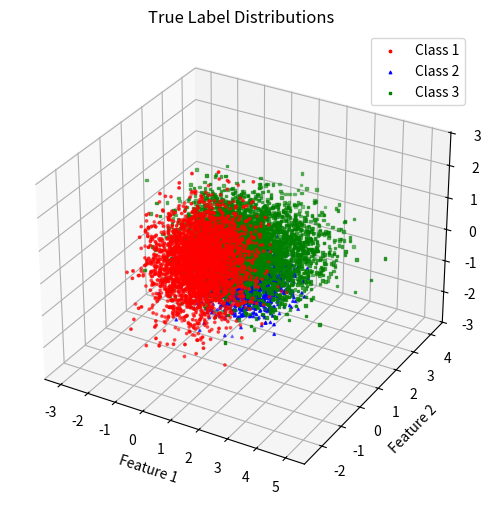
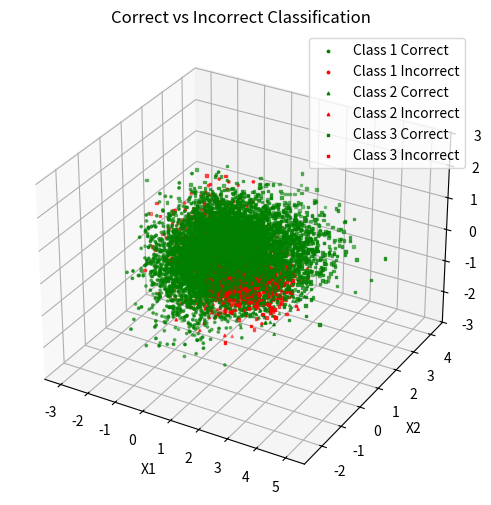
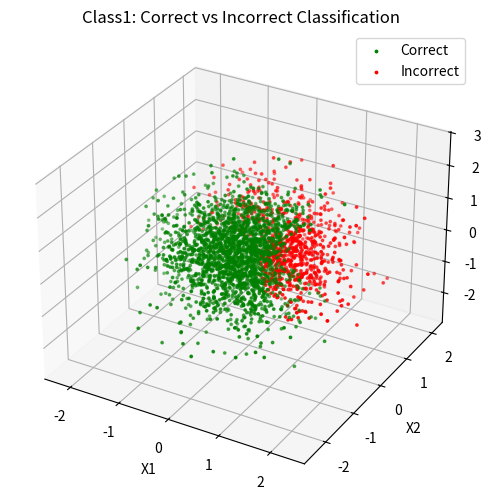
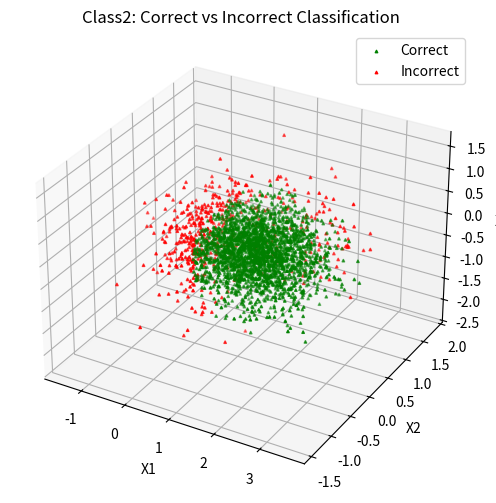
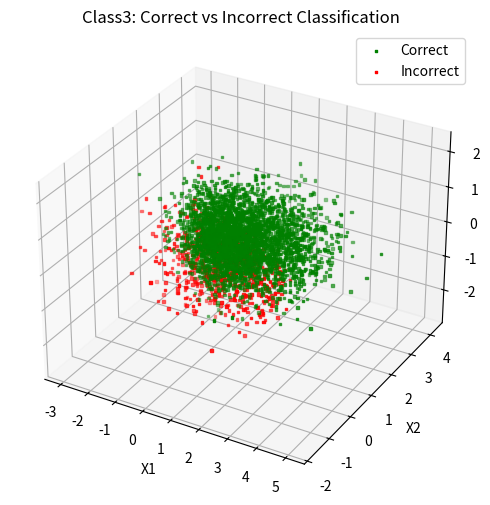

Reproduce these figures in Python, in order.
#!/usr/bin/env python3
import numpy as np
import matplotlib.pyplot as plt
from scipy.stats import multivariate_normal
import random

############################################# Parameters #############################################
# Priori Probabilites
PY = [0.3, 0.3, 0.4]

num_classes = 3
dimensions = 3

# Gaussian PDF Parameters
num_gaussians = 4

sigma = np.zeros((dimensions, dimensions, num_gaussians))
mean = np.zeros((dimensions, num_gaussians))

# Setting covariance matrix as diagonal random matrix
for i in range(num_gaussians):
    sigma[:, :, i] = [[random.random(), 0, 0],
                    [0, random.random(), 0],
                    [0, 0, random.random()]]
    
# Set distance between means as 2x standard deviation
avg_std_dev = np.mean([np.sqrt(sigma[d, d, i]) for i in range(num_gaussians) for d in range(dimensions)])
distance = 2 * avg_std_dev
mean[:, 0] = [0, 0, 0]
mean[:, 1] = [distance, 0, 0]
mean[:, 2] = [0, distance, 0]
mean[:, 3] = [distance, distance, 0]

# Printing the mean and covariance matrix values
for i in range(num_gaussians):
    print('Covariance Matrix ', i, ': ', sigma[:,:,i])
    print('Mean ', i, ': ', mean[:,i])

# Calculating number of samples in each class
num_samples = 10000
num_samples_pc = np.zeros(num_classes, dtype=int)
for i in range(num_classes):
    num_samples_pc[i] = int(PY[i] * num_samples)

############################################# Data Generation #############################################
true_labels = np.hstack((np.ones(num_samples_pc[0],dtype=int), 
                         2*np.ones(num_samples_pc[1],dtype=int), 
                         3*np.ones(num_samples_pc[2],dtype=int)))

class1_samples = np.random.multivariate_normal(mean=mean[:,0], cov=sigma[:,:,0], size=num_samples_pc[0])
class2_samples = np.random.multivariate_normal(mean=mean[:,1], cov=sigma[:,:,1], size=num_samples_pc[1])
class3_samples_1 = np.random.multivariate_normal(mean=mean[:,2], cov=sigma[:,:,2], size=num_samples_pc[2]//2)
class3_samples_2 = np.random.multivariate_normal(mean=mean[:,3], cov=sigma[:,:,3], size=num_samples_pc[2]//2)
class3_samples = np.vstack((class3_samples_1, class3_samples_2))
samples = np.vstack((class1_samples, class2_samples, class3_samples))

# Visualize True Label Distribution
fig = plt.figure(figsize=(8, 6))
ax = fig.add_subplot(111, projection='3d')
ax.scatter(samples[true_labels == 1, 0], samples[true_labels == 1, 1], samples[true_labels == 1, 2], marker='o', s=3, color='r', label='Class 1')
ax.scatter(samples[true_labels == 2, 0], samples[true_labels == 2, 1], samples[true_labels == 2, 2], marker='^', s=3, color='b', label='Class 2')
ax.scatter(samples[true_labels == 3, 0], samples[true_labels == 3, 1], samples[true_labels == 3, 2], marker='s', s=3, color='g', label='Class 3')
ax.set_xlabel('Feature 1')
ax.set_ylabel('Feature 2')
ax.set_zlabel('Feature 3')
ax.set_title('True Label Distributions')
ax.legend()

############################################## Classification ##############################################
# Define PDFs
pdf1 = multivariate_normal(mean=mean[:,0], cov=sigma[:,:,0])
pdf2 = multivariate_normal(mean=mean[:,1], cov=sigma[:,:,1])
pdf3_part1 = multivariate_normal(mean=mean[:,2], cov=sigma[:,:,2])
pdf3_part2 = multivariate_normal(mean=mean[:,3], cov=sigma[:,:,3])

# Function to implement Classifier based on decision rule
def bayes_classifier(x, loss_matrix):
    pxgiven1 = pdf1.pdf(x)
    pxgiven2 = pdf2.pdf(x)
    pxgiven3 = 0.5 * pdf3_part1.pdf(x) + 0.5 * pdf3_part2.pdf(x)

    losses = np.zeros(num_classes)
    for i in range(num_classes):
        losses[i] = PY[0] * loss_matrix[i, 0] * pxgiven1 \
                  + PY[1] * loss_matrix[i, 1] * pxgiven2 \
                  + PY[2] * loss_matrix[i, 2] * pxgiven3
    
    return np.argmin(losses) + 1

# Classify samples
loss_matrix_01 = np.array([[0, 1, 1], [1, 0, 1], [1, 1, 0]])
decision_labels_01 = np.array([bayes_classifier(sample, loss_matrix_01) for sample in samples])
loss_matrix_10 = np.array([[0, 1, 10], [1, 0, 10], [1, 1, 0]])
decision_labels_10 = np.array([bayes_classifier(sample, loss_matrix_10) for sample in samples])
loss_matrix_100 = np.array([[0, 1, 100], [1, 0, 100], [1, 1, 0]])
decision_labels_100 = np.array([bayes_classifier(sample, loss_matrix_100) for sample in samples])

# Visualization
def visualize_distribution(decision_labels):
    # Compute confusion matrix: P(D=i│Y=j) ∀ i,j∈{1,2,3} 
    confusion_matrix = np.zeros((num_classes, num_classes))
    for i in range(1, num_classes+1):
        for j in range(1, num_classes+1):
            confusion_matrix[i-1, j-1] = np.sum((decision_labels == i) & (true_labels == j)) / num_samples_pc[j-1]
    print("Confusion Matrix:\n", confusion_matrix)
    column_sums = np.sum(confusion_matrix, axis=0)
    print("Column sums:", column_sums)
    
    fig = plt.figure(figsize=(8, 6))
    ax = fig.add_subplot(111, projection='3d')
    markers = ['o', '^', 's']

    for i, label in enumerate([1, 2, 3]):        
        idx = (true_labels == label)
        correct = (true_labels == decision_labels)
        
        ax.scatter(samples[idx & correct, 0], samples[idx & correct, 1], samples[idx & correct, 2],
                marker=markers[label-1], color='green', label=f'Class {label} Correct', s=3)
        ax.scatter(samples[idx & ~correct, 0], samples[idx & ~correct, 1], samples[idx & ~correct, 2],
                marker=markers[label-1], color='red', label=f'Class {label} Incorrect', s=3)
        
    ax.set_xlabel('X1')
    ax.set_ylabel('X2')
    ax.set_zlabel('X3')
    ax.set_title('Correct vs Incorrect Classification')
    ax.legend()

def visualize_class_distributions(decision_labels):
    markers = ['o', '^', 's']
    for i, label in enumerate([1, 2, 3]):
        fig = plt.figure(figsize=(8, 6))
        ax = fig.add_subplot(111, projection='3d')
        
        idx = (true_labels == label)
        correct = (true_labels == decision_labels)

        ax.scatter(samples[idx & correct, 0], samples[idx & correct, 1], samples[idx & correct, 2],
                marker=markers[label-1], color='green', label='Correct', s=3)
        ax.scatter(samples[idx & ~correct, 0], samples[idx & ~correct, 1], samples[idx & ~correct, 2],
                marker=markers[label-1], color='red', label='Incorrect', s=3)

        ax.set_xlabel('X1')
        ax.set_ylabel('X2')
        ax.set_zlabel('X3')
        ax.set_title('Class'+str(label) + ': Correct vs Incorrect Classification')
        ax.legend()

visualize_distribution(decision_labels_01)
visualize_class_distributions(decision_labels_01)
# visualize_distribution(decision_labels_10)
# visualize_distribution(decision_labels_100)

plt.show()
